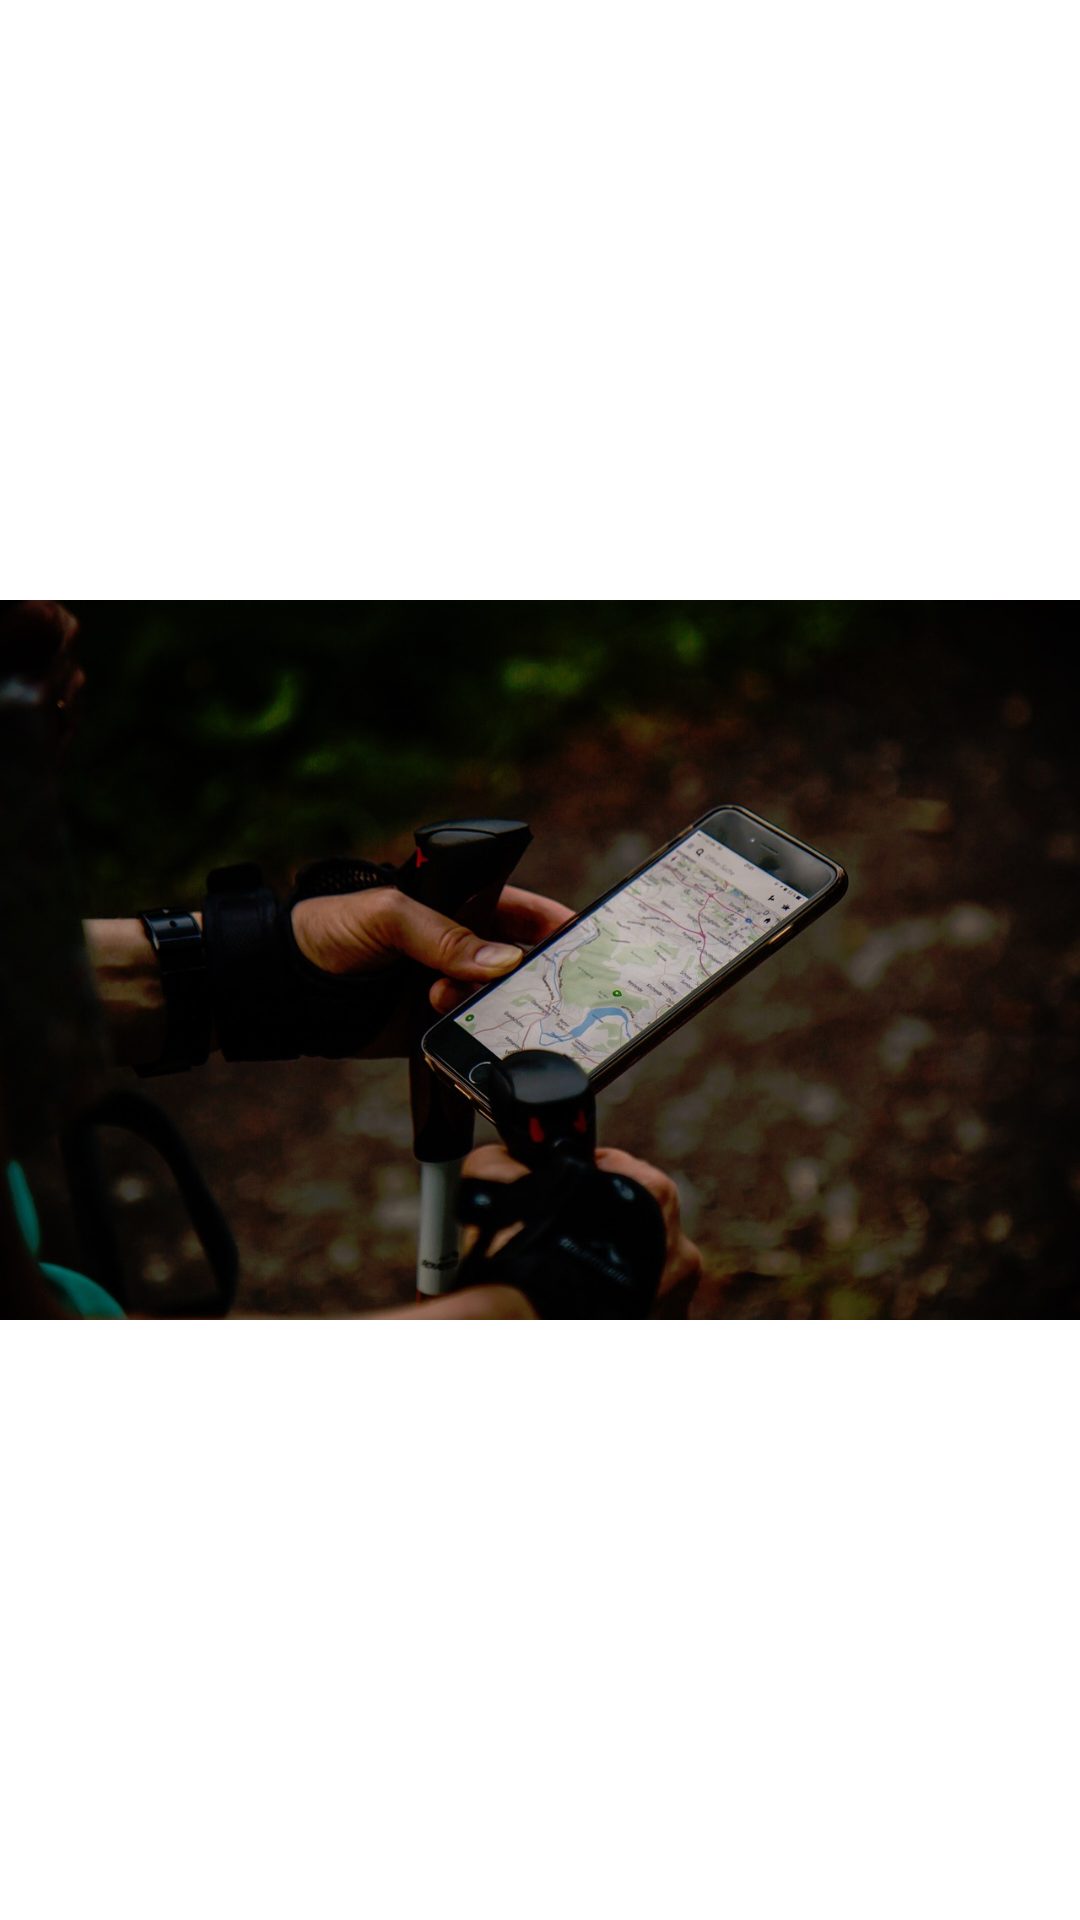

Layout XML and referenced resources for this Android screen:
<!-- AndroidManifest.xml: application theme Theme.Gpsdraw -->
<!-- res/layout/fragment_menu1.xml -->
<?xml version="1.0" encoding="utf-8"?>
<FrameLayout xmlns:android="http://schemas.android.com/apk/res/android"
    xmlns:app="http://schemas.android.com/apk/res-auto"
    xmlns:tools="http://schemas.android.com/tools"
    android:layout_width="match_parent"
    android:layout_height="match_parent"
    tools:context=".menuFragment1">


    <ImageView
        android:id="@+id/imageView2"
        android:layout_width="match_parent"
        android:layout_height="match_parent"
        android:src="@drawable/draw_img1" />

</FrameLayout>
<!-- resources referenced by this layout -->
<resources>
  <!-- drawable draw_img1: jpg bitmap (drawable-v24, 142701 bytes) -->
  <style name="Theme.Gpsdraw" parent="Theme.MaterialComponents.DayNight.DarkActionBar">
          
          <item name="windowNoTitle">true</item>
          <item name="colorPrimary">@color/purple_500</item>
          <item name="colorPrimaryVariant">@color/purple_700</item>
          <item name="colorOnPrimary">@color/white</item>
          
          <item name="colorSecondary">@color/teal_200</item>
          <item name="colorSecondaryVariant">@color/teal_700</item>
          <item name="colorOnSecondary">@color/black</item>
          
          <item name="android:statusBarColor" tools:targetApi="l">?attr/colorPrimaryVariant</item>
          
      </style>
  <color name="purple_500">#FF6200EE</color>
  <color name="purple_700">#FF3700B3</color>
  <color name="white">#FFFFFFFF</color>
  <color name="teal_200">#FF03DAC5</color>
  <color name="teal_700">#FF018786</color>
  <color name="black">#FF000000</color>
</resources>
